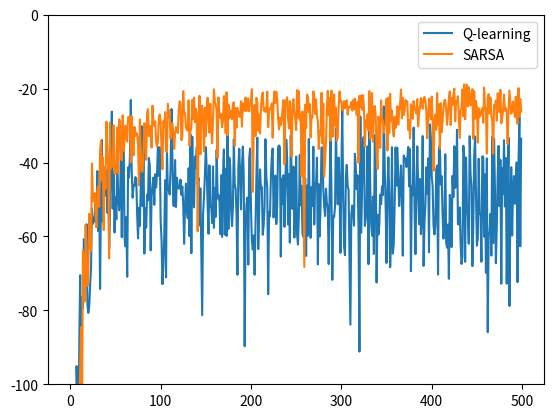

The matplotlib source for this figure:

import numpy as np
import matplotlib.pyplot as plt
from tqdm import tqdm


action_left = 0
action_right = 1
action_up = 2
action_down = 3

actions_set = [action_left, action_right, action_up, action_down]
actions_rep = ['left', 'right', 'up', 'down']
actions_set_len = len(actions_set)


gamma = 1
epsilon = 0.1
alpha = 0.5

length = 12
width = 4

cliff_state_sets = [(_, 0) for _ in range(1, 11)]
init_state = (0, 0)
terminate_state = (11, 0)


def cliff_step(current_state: tuple, action: int) -> tuple:
    """
    print(f'(0,0) -> left  -> {cliff_step((0, 0), 0)}')
    print(f'(0,0) -> right -> {cliff_step((0, 0), 1)}')
    print(f'(0,0) -> up -> {cliff_step((0, 0), 2)}')
    print(f'(0,0) -> down -> {cliff_step((0, 0), 3)}')
    """
    x, y = current_state
    if action == action_left:
        x = x - 1
    elif action == action_right:
        x = x + 1
    elif action == action_up:
        y = y + 1
    elif action == action_down:
        y = y - 1
    else:
        assert action in actions_set
    x = min(max(x, 0), length - 1)
    y = min(max(y, 0), width - 1)
    return x, y


def greedy_policy(current_state: tuple, eps: float):
    """
        if eps = 0, then the greedy policy is a deterministic policy
    """
    prob = [eps / actions_set_len] * actions_set_len
    arg_min_index = np.where(state_action_values[current_state] == max(
        state_action_values[current_state]))[0]
    prob[np.random.choice(arg_min_index)] = 1 - eps + eps / actions_set_len
    return prob


def episode_q_learning(update: bool, eps: float):
    """
    :param update: if update the state value functions in a episode
    :param eps: epsilon
    :return:
    """
    old_state = init_state
    total_rewards = 0

    while True:
        old_action = np.random.choice(actions_set,
                                      p=greedy_policy(old_state, eps))
        new_state = cliff_step(old_state, old_action)

        reward = -100 if new_state in cliff_state_sets else -1
        total_rewards += reward

        new_state = init_state if new_state in cliff_state_sets else new_state

        if update:
            state_action_values[old_state][old_action] += alpha * (
                reward + gamma * np.max(state_action_values[new_state]) - state_action_values[old_state][old_action]
            )

        if new_state == terminate_state:
            break

        old_state = new_state

    return total_rewards


def episode_sarsa(update: bool, eps: float):

    old_state = init_state
    old_action = np.random.choice(actions_set,
                                  p=greedy_policy(old_state, eps))
    total_rewards = 0

    while True:
        new_state = cliff_step(old_state, old_action)
        reward = -100 if new_state in cliff_state_sets else -1
        total_rewards += reward

        new_state = init_state if new_state in cliff_state_sets else new_state
        new_action = np.random.choice(actions_set, p=greedy_policy(new_state, eps))

        if update:
            state_action_values[old_state][old_action] += alpha * (
                reward + gamma * state_action_values[new_state][new_action] -
                state_action_values[old_state][old_action]
            )

        if new_state == terminate_state:
            break

        old_state = new_state
        old_action = new_action

    return total_rewards


################################################################################
# Q-learning
n_episodes = 500
n_avg = 40
rewards_q_learning = np.zeros([n_avg, n_episodes])

for i in tqdm(range(n_avg)):
    state_action_values = np.zeros([length, width, len(actions_set)])
    for j in range(n_episodes):
        rewards_q_learning[i, j] = episode_q_learning(update=True, eps=epsilon)

# episode_q_learning(update=False, eps=0)

################################################################################
# SARSA
n_episodes = 500
n_avg = 40
rewards_sarsa = np.zeros([n_avg, n_episodes])

for i in tqdm(range(n_avg)):
    state_action_values = np.zeros([length, width, len(actions_set)])
    for j in range(n_episodes):
        rewards_sarsa[i, j] = episode_sarsa(update=True, eps=epsilon)

# episode_sarsa(update=False, eps=0)

################################################################################
plt.plot(rewards_q_learning.mean(axis=0), label='Q-learning')
plt.plot(rewards_sarsa.mean(axis=0), label='SARSA')
plt.ylim(-100, 0)
plt.legend()
plt.show()
